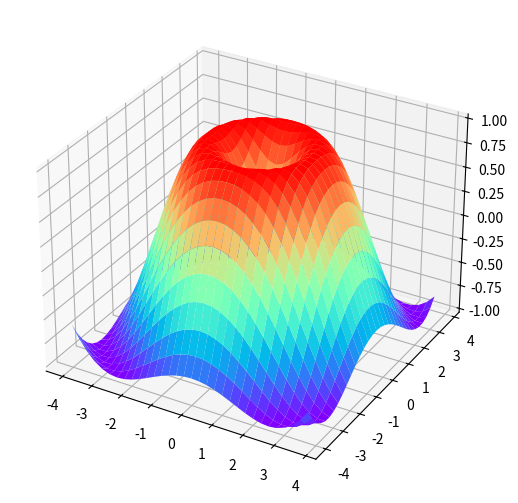

Write Python code to recreate this figure.
import mpl_toolkits.mplot3d as a3
import matplotlib.pyplot as plt
import numpy as np

fig = plt.figure()
ax = a3.Axes3D(fig,auto_add_to_figure=False)
fig.add_axes(ax)

X = np.arange(-4, 4, 0.25)
Y = np.arange(-4, 4, 0.25)
X, Y = np.meshgrid(X, Y)
R = np.sqrt(X**2 + Y**2)
Z = np.sin(R)

ax.plot_surface(X, Y, Z, rstride=1, cstride=1, cmap=plt.get_cmap('rainbow'))

plt.show()